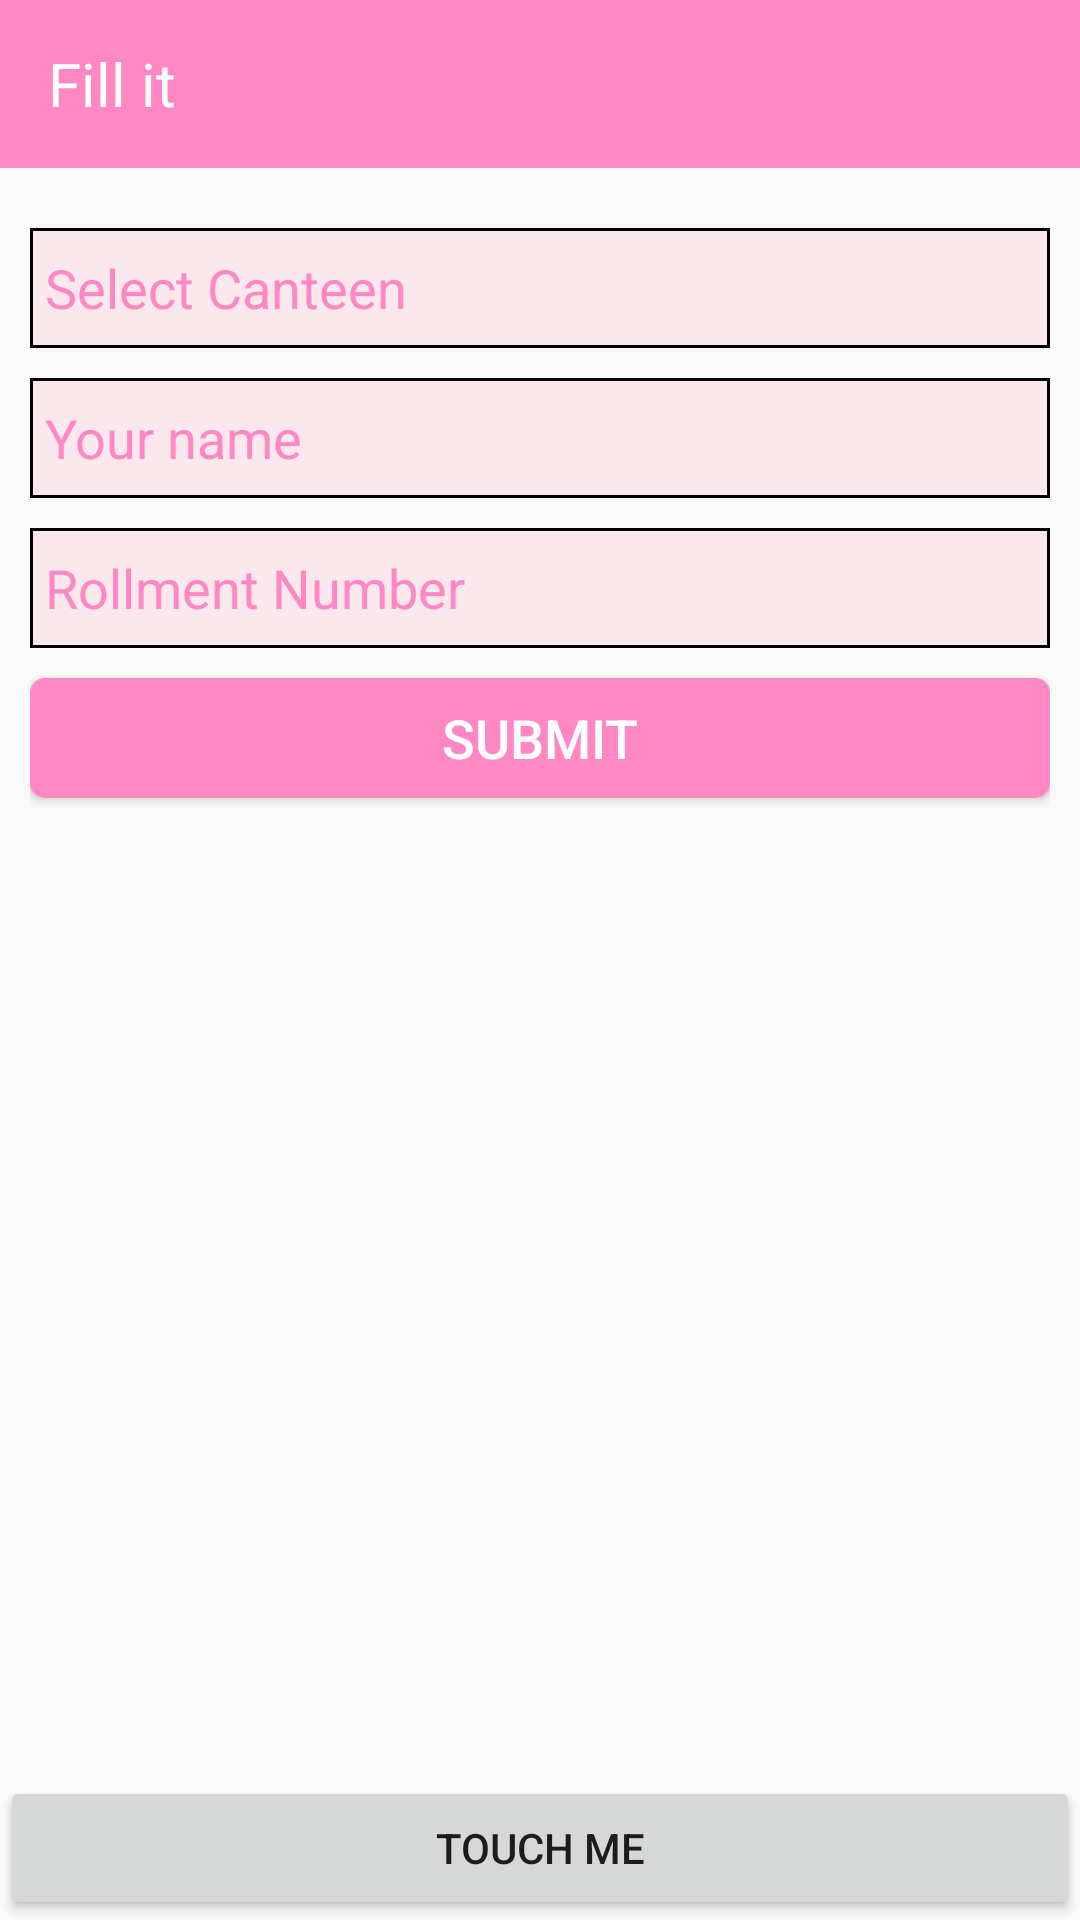

Here is an Android app screen rendered from its layout file. Give the layout XML and the strings, colors and styles it references.
<!-- AndroidManifest.xml: application theme AppTheme -->
<!-- res/layout/activity_autocomplete.xml -->
<RelativeLayout xmlns:android="http://schemas.android.com/apk/res/android"
    xmlns:tools="http://schemas.android.com/tools"
    android:layout_width="match_parent"
    android:layout_height="match_parent"
    tools:context="com.vivek.android2.gullu.Autocomplete">

    <include
        android:id="@+id/action_bar"
        layout="@layout/toolbar"></include>

    <LinearLayout
        android:layout_width="match_parent"
        android:layout_height="match_parent"
        android:layout_below="@+id/action_bar"
        android:orientation="vertical"
        android:padding="@dimen/dim_10">

        <AutoCompleteTextView
            android:id="@+id/autocopmlete"
            android:layout_width="match_parent"
            android:layout_height="@dimen/dim_40"
            android:layout_marginTop="@dimen/dim_10"
            android:background="@drawable/edit_shape"
            android:completionThreshold="1"
            android:hint="@string/select_canteen"
            android:padding="@dimen/dim_5"
            android:textColor="@color/dark_pink"
            android:textColorHint="@color/dark_pink"
            android:textCursorDrawable="@drawable/cursor_color"
            android:textSize="@dimen/text_size18" />

        <EditText
            android:id="@+id/name"
            android:layout_width="match_parent"
            android:layout_height="@dimen/dim_40"
            android:layout_marginTop="@dimen/dim_10"
            android:background="@drawable/edit_shape"
            android:hint="@string/your_name"
            android:padding="@dimen/dim_5"
            android:textColor="@color/dark_pink"
            android:textColorHint="@color/dark_pink"
            android:textCursorDrawable="@drawable/cursor_color"
            android:textSize="@dimen/text_size18" />

        <EditText
            android:id="@+id/secret_number"
            android:layout_width="match_parent"
            android:layout_height="@dimen/dim_40"
            android:layout_marginTop="@dimen/dim_10"
            android:background="@drawable/edit_shape"
            android:hint="@string/roll_no"
            android:padding="@dimen/dim_5"
            android:textColor="@color/dark_pink"
            android:textColorHint="@color/dark_pink"
            android:textCursorDrawable="@drawable/cursor_color"
            android:textSize="@dimen/text_size18" />

        <Button
            android:id="@+id/submit"
            android:layout_width="match_parent"
            android:layout_height="@dimen/dim_40"
            android:layout_marginTop="@dimen/dim_10"
            android:background="@drawable/button_selector"
            android:text="Submit"
            android:textColor="#ffffff"
            android:textSize="@dimen/text_size18" />
    </LinearLayout>

    <ProgressBar
        android:id="@+id/progress_bar"
        style="@style/Widget.AppCompat.ProgressBar"
        android:layout_width="wrap_content"
        android:layout_height="wrap_content"
        android:layout_centerHorizontal="true"
        android:layout_centerVertical="true"
        android:indeterminateDrawable="@drawable/progress"
        android:visibility="gone" />

    <RelativeLayout
        android:id="@+id/block_user_interaction"
        android:layout_width="match_parent"
        android:layout_height="match_parent"
        android:background="#B0000000"
        android:visibility="gone">

    </RelativeLayout>

    <Button
        android:id="@+id/touch_me"
        android:layout_width="match_parent"
        android:layout_height="wrap_content"
        android:layout_alignParentBottom="true"
        android:text="touch me" />
</RelativeLayout>
<!-- res/layout/toolbar.xml (included above) -->
<?xml version="1.0" encoding="utf-8"?>
<android.support.v7.widget.Toolbar xmlns:android="http://schemas.android.com/apk/res/android"
    xmlns:app="http://schemas.android.com/apk/res-auto"
    android:id="@+id/toolbar"
    android:layout_width="match_parent"
    android:layout_height="wrap_content"
    android:background="@color/dark_pink"
    android:fitsSystemWindows="true"
    android:minHeight="?attr/actionBarSize"
    app:theme="@style/ThemeOverlay.AppCompat.Dark.ActionBar">

    <TextView
        android:layout_width="wrap_content"
        android:layout_height="wrap_content"
        android:textColor="@color/white"
        android:textSize="@dimen/text_size20"
        android:text="@string/Fill_it" />
</android.support.v7.widget.Toolbar>
<!-- resources referenced by this layout -->
<resources>
  <color name="dark_pink">#ff87c3</color>
  <color name="white">#ffffff</color>
  <dimen name="dim_10">10dp</dimen>
  <dimen name="dim_40">40dp</dimen>
  <dimen name="dim_5">5dp</dimen>
  <dimen name="text_size18">18sp</dimen>
  <dimen name="text_size20">20sp</dimen>
  <!-- drawable button_selector (drawable) -->
  <?xml version="1.0" encoding="utf-8"?>
  <selector xmlns:android="http://schemas.android.com/apk/res/android">
      <item android:drawable="@drawable/button_pressed_state" android:state_pressed="true"></item>
      <item android:drawable="@drawable/button_pressed_state" android:state_activated="true"></item>
      <item android:drawable="@drawable/button_shape"></item>
  </selector>
  <!-- drawable cursor_color (drawable) -->
  <?xml version="1.0" encoding="utf-8"?>
  <shape xmlns:android="http://schemas.android.com/apk/res/android">
      <size android:width="1dp"></size>
      <solid android:color="#FAAFBE"></solid>
  </shape>
  <!-- drawable edit_shape (drawable) -->
  <?xml version="1.0" encoding="utf-8"?>
  <shape xmlns:android="http://schemas.android.com/apk/res/android"
      android:shape="rectangle">
      <solid android:color="#40FAAFBE"></solid>
      <stroke
          android:width="1dp"
          android:color="#000000"></stroke>
  </shape>
  <!-- drawable progress (drawable) -->
  <?xml version="1.0" encoding="utf-8"?>
  <rotate xmlns:android="http://schemas.android.com/apk/res/android"
      android:duration="1"
      android:fromDegrees="0"
      android:pivotX="50%"
      android:pivotY="50%"
      android:toDegrees="360">
  
      <shape
          android:innerRadiusRatio="3"
          android:shape="ring"
          android:thicknessRatio="8"
          android:useLevel="false">
          <size
              android:width="48dip"
              android:height="48dip" />
  
          <gradient
              android:centerColor="@color/pink"
              android:centerY="0.50"
              android:endColor="@color/background_pink"
              android:startColor="@color/dark_pink"
              android:type="sweep"
              android:useLevel="false" />
      </shape>
  
  </rotate>
  <!-- drawable submit_button_shape (drawable) -->
  <?xml version="1.0" encoding="utf-8"?>
  <ripple xmlns:android="http://schemas.android.com/apk/res/android"
      xmlns:tools="http://schemas.android.com/tools"
      android:color="@color/deep_pink"
      tools:targetApi="lollipop">
      <item>
          <shape android:shape="rectangle">
              <corners android:radius="@dimen/dim_5"></corners>
              <solid android:color="@color/dark_pink" />
          </shape>
      </item>
  
  </ripple>
  <string name="Fill_it">Fill it</string>
  <string name="roll_no">Rollment Number</string>
  <string name="select_canteen">Select Canteen</string>
  <string name="your_name">Your name</string>
  <style name="AppTheme" parent="Theme.AppCompat.Light.NoActionBar">
          
          
          <item name="colorPrimaryDark">@color/deep_pink</item>
          
          
      </style>
  <!-- drawable button_pressed_state (drawable) -->
  <?xml version="1.0" encoding="utf-8"?>
  <shape xmlns:android="http://schemas.android.com/apk/res/android">
      <solid android:color="@color/pink"></solid>
      <corners android:radius="@dimen/dim_5"></corners>
  </shape>
  <!-- drawable button_shape (drawable) -->
  <?xml version="1.0" encoding="utf-8"?>
  <shape xmlns:android="http://schemas.android.com/apk/res/android">
      <corners android:radius="@dimen/dim_5"></corners>
      <solid android:color="@color/dark_pink"></solid>
  </shape>
  <color name="pink">#FAAFBE</color>
  <color name="background_pink">#40FAAFBE</color>
  <color name="deep_pink">#90FF1493</color>
</resources>
